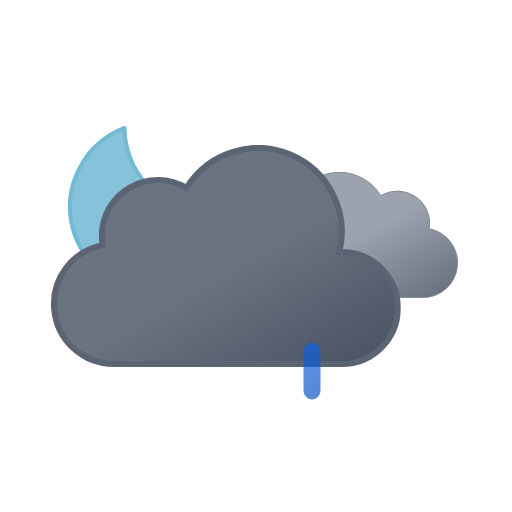
t = 0.00 s
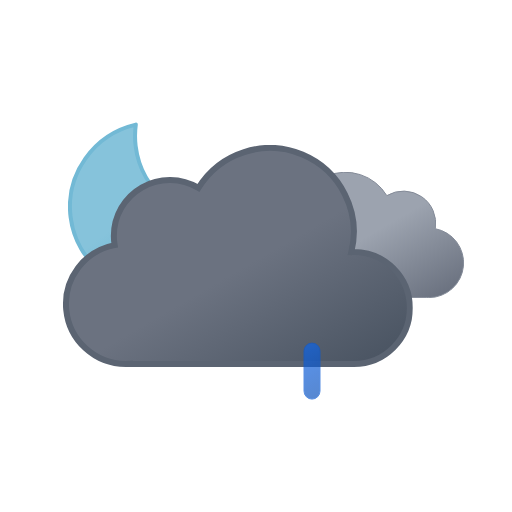
t = 1.00 s
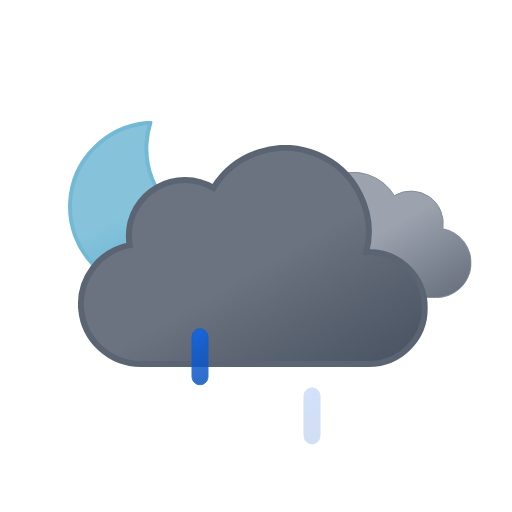
t = 2.25 s
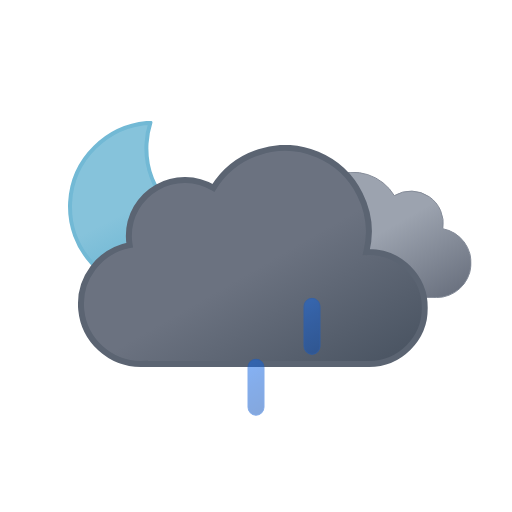
t = 3.75 s
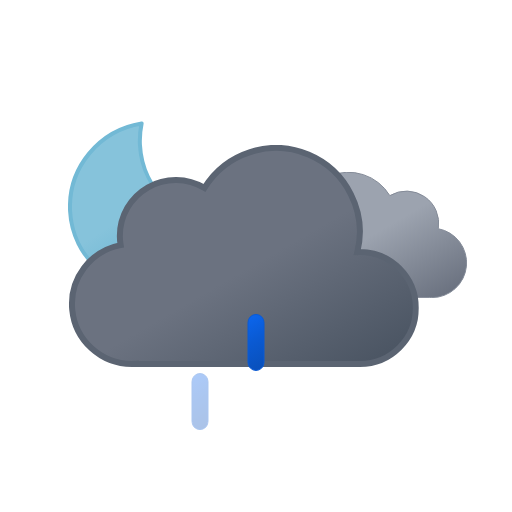
t = 4.50 s
t = 6.00 s: frame unchanged from t = 0.00 s, image omitted

The animated SVG that drew these frames (rendered in a browser with its animation timeline set to each time). Animation: 9 SMIL elements (animate=3,animateTransform=6); one cycle of 6.00 s, repeats indefinitely.

<svg xmlns="http://www.w3.org/2000/svg" xmlns:xlink="http://www.w3.org/1999/xlink" viewBox="0 0 512 512">
    <defs>
        <linearGradient id="a" x1="52.74" y1="9.62" x2="133.36" y2="149.27" gradientUnits="userSpaceOnUse">
            <stop offset="0" stop-color="#9ca3af"/>
            <stop offset="0.45" stop-color="#9ca3af"/>
            <stop offset="1" stop-color="#6b7280"/>
        </linearGradient>
        <linearGradient id="b" x1="99.45" y1="30.68" x2="232.64" y2="261.37" gradientUnits="userSpaceOnUse">
            <stop offset="0" stop-color="#6b7280"/>
            <stop offset="0.45" stop-color="#6b7280"/>
            <stop offset="1" stop-color="#4b5563"/>
        </linearGradient>
        <linearGradient id="c" x1="34.67" y1="18.56" x2="119.21" y2="164.99" gradientUnits="userSpaceOnUse">
            <stop offset="0" stop-color="#86c3db"/>
            <stop offset="0.45" stop-color="#86c3db"/>
            <stop offset="1" stop-color="#5eafcf"/>
        </linearGradient>
        <linearGradient id="d" x1="1381.32" y1="-1144.67" x2="1399.47" y2="-1097.39" gradientTransform="translate(-1189.41 1353.24) rotate(-9)" gradientUnits="userSpaceOnUse">
            <stop offset="0" stop-color="#0b65ed"/>
            <stop offset="0.45" stop-color="#0a5ad4"/>
            <stop offset="1" stop-color="#0950bc"/>
        </linearGradient>
        <linearGradient id="e" x1="1436.71" y1="-1137" x2="1454.86" y2="-1089.72" gradientTransform="translate(-1189.32 1354.33) rotate(-9)" xlink:href="#d"/>
        <linearGradient id="f" x1="1492.12" y1="-1129.34" x2="1510.27" y2="-1082.06" gradientTransform="translate(-1189.24 1355.43) rotate(-9)" xlink:href="#d"/>
        <symbol id="h" viewBox="0 0 172 172">
            <!-- moon -->
            <path d="M160.62,107.4c-47.17,0-85.41-37.73-85.41-84.26A83.31,83.31,0,0,1,78,2C35.27,6.61,2,42.33,2,85.73,2,132.27,40.24,170,87.41,170A85.16,85.16,0,0,0,170,106.87,88,88,0,0,1,160.62,107.4Z" stroke="#72b9d5" stroke-linecap="round" stroke-linejoin="round" stroke-width="4" fill="url(#c)">
                <animateTransform
                    attributeName="transform"
                    additive="sum"
                    type="rotate"
                    values="-15 86 86; 9 86 86; -15 86 86"
                    dur="6s"
                    repeatCount="indefinite"/>
            </path>
        </symbol>
        <symbol id="j" viewBox="0 0 200.26 126.12">
            <path d="M.5,93.18a32.44,32.44,0,0,0,32.44,32.44H162.69v-.12c.77,0,1.53.12,2.31.12a34.75,34.75,0,0,0,6.49-68.89A32.38,32.38,0,0,0,123,23.62,48.58,48.58,0,0,0,34.4,60.81c-.49,0-1-.07-1.46-.07A32.44,32.44,0,0,0,.5,93.18Z" stroke="#848b98" stroke-miterlimit="10" fill="url(#a)"/>
        </symbol>
        <symbol id="k" viewBox="0 0 350 222">
            <path d="M291,107c-.85,0-1.68.09-2.53.13A83.9,83.9,0,0,0,135.6,42.92,55.91,55.91,0,0,0,51,91a56.56,56.56,0,0,0,.8,9.08A60,60,0,0,0,63,219c1.35,0,2.67-.11,4-.2v.2H291a56,56,0,0,0,0-112Z" stroke="#5b6472" stroke-miterlimit="10" stroke-width="6" fill="url(#b)"/>
        </symbol>
        <symbol id="i" viewBox="0 0 398 222" overflow="visible">
            <!-- dark-cloud -->
            <use width="200.26" height="126.12" transform="translate(198 27)" xlink:href="#j">
                <animateTransform
                    attributeName="transform"
                    additive="sum"
                    type="translate"
                    values="-9 0; 9 0; -9 0"
                    dur="6s"
                    repeatCount="indefinite"/>
            </use>

            <!-- black-cloud -->
            <use width="350" height="222" xlink:href="#k">
                <animateTransform
                    attributeName="transform"
                    additive="sum"
                    type="translate"
                    values="-18 0; 18 0; -18 0"
                    dur="6s"
                    repeatCount="indefinite"/>
            </use>
        </symbol>
        <symbol id="g" viewBox="0 0 398.84 246" overflow="visible">
            <use width="172" height="172" xlink:href="#h"/>
            <use width="398" height="222" transform="translate(0.84 24)" xlink:href="#i"/>
        </symbol>
        <symbol id="l" viewBox="0 0 129 57" overflow="visible">
            <!-- raindrop-1 -->
            <path d="M8.5,56.5a8,8,0,0,1-8-8V8.5a8,8,0,0,1,16,0v40A8,8,0,0,1,8.5,56.5Z" stroke="#0a5ad4" stroke-miterlimit="10" fill="url(#d)" opacity="0">
                <animateTransform
                    id="x1"
                    attributeName="transform"
                    additive="sum"
                    type="translate"
                    values="0 -60; 0 60"
                    begin="0s; x1.end+.33s"
                    dur=".67s"/>

                <animate
                    id="y1"
                    attributeName="opacity"
                    values="0; 1; 0"
                    begin="0s; y1.end+.33s"
                    dur=".67s"
                    keyTimes="0; .25; 1"/>
            </path>

            <!-- raindrop-2 -->
            <path d="M64.5,56.5a8,8,0,0,1-8-8V8.5a8,8,0,0,1,16,0v40A8,8,0,0,1,64.5,56.5Z" stroke="#0a5ad4" stroke-miterlimit="10" fill="url(#e)" opacity="0">
                <animateTransform
                    id="x2"
                    attributeName="transform"
                    additive="sum"
                    type="translate"
                    values="0 -60; 0 60"
                    begin=".33s; x2.end+.33s"
                    dur=".67s"/>

                <animate
                    id="y2"
                    attributeName="opacity"
                    values="0; 1; 0"
                    begin=".33s; y2.end+.33s"
                    dur=".67s"
                    keyTimes="0; .25; 1"/>
            </path>

            <!-- raindrop-3 -->
            <path d="M120.5,56.5a8,8,0,0,1-8-8V8.5a8,8,0,0,1,16,0v40A8,8,0,0,1,120.5,56.5Z" stroke="#0a5ad4" stroke-miterlimit="10" fill="url(#f)" opacity="0">
                <animateTransform
                    id="x3"
                    attributeName="transform"
                    additive="sum"
                    type="translate"
                    values="0 -60; 0 60"
                    begin="-.33s; x3.end+.33s"
                    dur=".67s"/>

                <animate
                    id="y3"
                    attributeName="opacity"
                    values="0; 1; 0"
                    begin="-.33s; y3.end+.33s"
                    dur=".67s"
                    keyTimes="0; .25; 1"/>
            </path>
        </symbol>
    </defs>
    <use width="398.84" height="246" transform="translate(68 121)" xlink:href="#g"/>
    <use width="129" height="57" transform="translate(191.5 343.5)" xlink:href="#l"/>
</svg>
